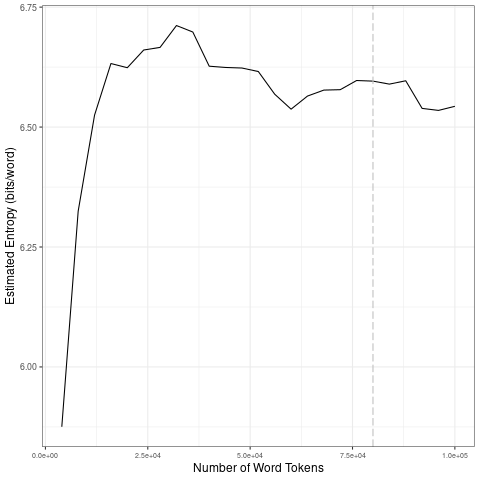

The table this chart was drawn from, first rows:
file, entropy.Corpus.Size, entropy.Entropy, sd.Corpus.Size, sd.SD
data/2021_by_fr/2021-06-10_tokens_1-gram…, 4000, 5.875, 20000, 0.3165
data/2021_by_fr/2021-06-10_tokens_1-gram…, 8000, 6.325, 40000, 0.03335
data/2021_by_fr/2021-06-10_tokens_1-gram…, 12000, 6.525, 60000, 0.03903
data/2021_by_fr/2021-06-10_tokens_1-gram…, 16000, 6.632, 80000, 0.01377
data/2021_by_fr/2021-06-10_tokens_1-gram…, 20000, 6.624, 1e+05, 0.02986
data/2021_by_fr/2021-06-10_tokens_1-gram…, 24000, 6.661, 20000, 0.3165
data/2021_by_fr/2021-06-10_tokens_1-gram…, 28000, 6.666, 40000, 0.03335
data/2021_by_fr/2021-06-10_tokens_1-gram…, 32000, 6.712, 60000, 0.03903
data/2021_by_fr/2021-06-10_tokens_1-gram…, 36000, 6.698, 80000, 0.01377
data/2021_by_fr/2021-06-10_tokens_1-gram…, 40000, 6.627, 1e+05, 0.02986
data/2021_by_fr/2021-06-10_tokens_1-gram…, 44000, 6.624, 20000, 0.3165
data/2021_by_fr/2021-06-10_tokens_1-gram…, 48000, 6.623, 40000, 0.03335
data/2021_by_fr/2021-06-10_tokens_1-gram…, 52000, 6.616, 60000, 0.03903
data/2021_by_fr/2021-06-10_tokens_1-gram…, 56000, 6.569, 80000, 0.01377
data/2021_by_fr/2021-06-10_tokens_1-gram…, 60000, 6.537, 1e+05, 0.02986
data/2021_by_fr/2021-06-10_tokens_1-gram…, 64000, 6.565, 20000, 0.3165
data/2021_by_fr/2021-06-10_tokens_1-gram…, 68000, 6.577, 40000, 0.03335
data/2021_by_fr/2021-06-10_tokens_1-gram…, 72000, 6.578, 60000, 0.03903
data/2021_by_fr/2021-06-10_tokens_1-gram…, 76000, 6.597, 80000, 0.01377
data/2021_by_fr/2021-06-10_tokens_1-gram…, 80000, 6.596, 1e+05, 0.02986
data/2021_by_fr/2021-06-10_tokens_1-gram…, 84000, 6.59, 20000, 0.3165
data/2021_by_fr/2021-06-10_tokens_1-gram…, 88000, 6.596, 40000, 0.03335
data/2021_by_fr/2021-06-10_tokens_1-gram…, 92000, 6.539, 60000, 0.03903
data/2021_by_fr/2021-06-10_tokens_1-gram…, 96000, 6.535, 80000, 0.01377
data/2021_by_fr/2021-06-10_tokens_1-gram…, 1e+05, 6.543, 1e+05, 0.02986
